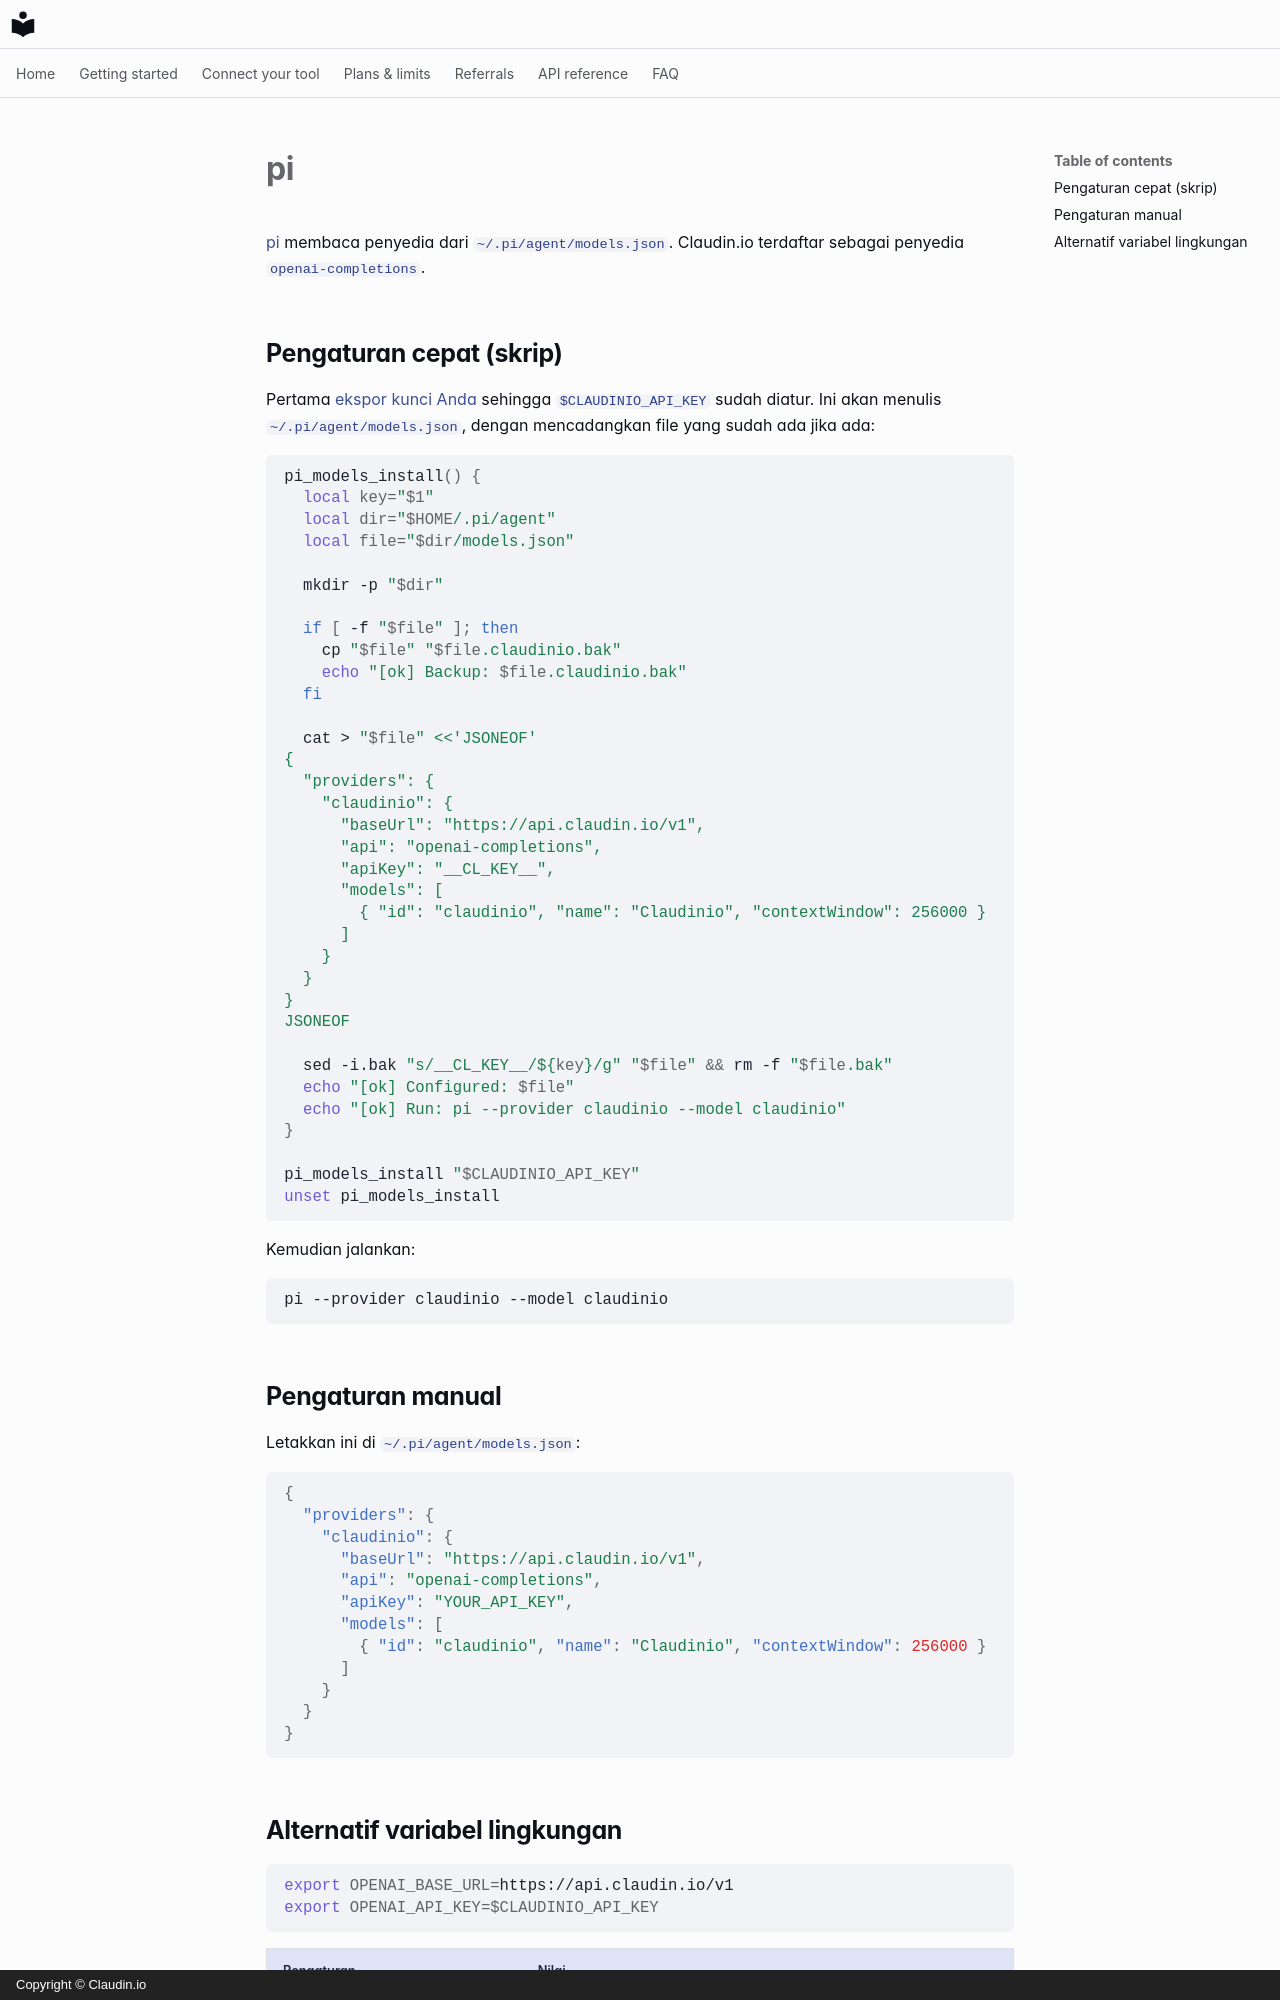

repository: claudin-io/docs · page: clients/pi.id/index.html · generator: mkdocs · copyright: Copyright © Claudin.io

# pi

[pi](https://github.com/parallel-web/pi) membaca penyedia dari
`~/.pi/agent/models.json`. Claudin.io terdaftar sebagai penyedia
`openai-completions`.

## Pengaturan cepat (skrip)

Pertama [ekspor kunci Anda](../getting-started/set-your-key.md) sehingga
`$CLAUDINIO_API_KEY` sudah diatur. Ini akan menulis `~/.pi/agent/models.json`, dengan mencadangkan
file yang sudah ada jika ada:

```bash
pi_models_install() {
  local key="$1"
  local dir="$HOME/.pi/agent"
  local file="$dir/models.json"

  mkdir -p "$dir"

  if [ -f "$file" ]; then
    cp "$file" "$file.claudinio.bak"
    echo "[ok] Backup: $file.claudinio.bak"
  fi

  cat > "$file" <<'JSONEOF'
{
  "providers": {
    "claudinio": {
      "baseUrl": "https://api.claudin.io/v1",
      "api": "openai-completions",
      "apiKey": "__CL_KEY__",
      "models": [
        { "id": "claudinio", "name": "Claudinio", "contextWindow": 256000 }
      ]
    }
  }
}
JSONEOF

  sed -i.bak "s/__CL_KEY__/${key}/g" "$file" && rm -f "$file.bak"
  echo "[ok] Configured: $file"
  echo "[ok] Run: pi --provider claudinio --model claudinio"
}

pi_models_install "$CLAUDINIO_API_KEY"
unset pi_models_install
```

Kemudian jalankan:

```bash
pi --provider claudinio --model claudinio
```

## Pengaturan manual

Letakkan ini di `~/.pi/agent/models.json`:

```json
{
  "providers": {
    "claudinio": {
      "baseUrl": "https://api.claudin.io/v1",
      "api": "openai-completions",
      "apiKey": "YOUR_API_KEY",
      "models": [
        { "id": "claudinio", "name": "Claudinio", "contextWindow": 256000 }
      ]
    }
  }
}
```
